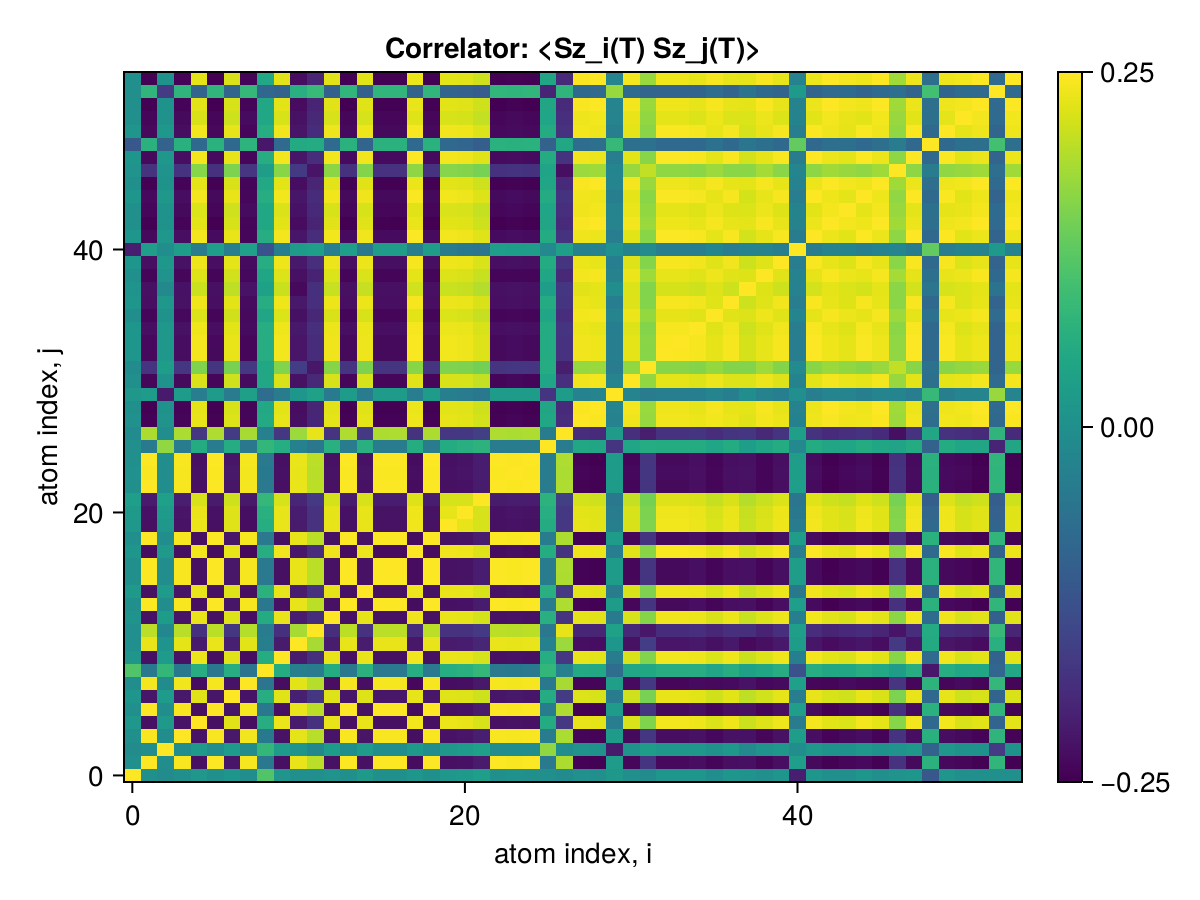

Source data for this figure (header and first rows):
x1, x2, x3, x4, x5, x6, x7, x8, x9, x10, x11, x12, x13, x14, x15, x16, x17, x18, x19, x20, x21, x22, x23, x24
0.25, -0.0001335, -0.007339, 0.0004462, 0.01464, 0.0002893, 0.01288, -0.004456, 0.1145, 0.01019, -0.002639, -0.002642, 0.008681, 0.0002517, 0.02098, 0.0004482, 0.0005102, 0.01196, 0.0004309, 0.01547, 0.02144, 0.02869, 0.0004254, 0.001628
-0.0001335, 0.25, -0.004766, 0.2449, -0.2302, 0.2488, -0.2216, 0.2443, -0.04953, -0.2297, 0.2338, 0.1991, -0.2282, 0.2487, -0.2278, 0.2485, 0.2486, -0.2356, 0.2485, -0.2296, -0.2271, -0.2139, 0.2489, 0.2465
-0.007339, -0.004766, 0.25, -0.00446, 0.01865, -0.004347, 0.02241, -0.009115, 0.08147, 0.02197, 0.009281, -0.01609, 0.02428, -0.00433, 0.02474, -0.004146, -0.004119, 0.01856, -0.004151, 0.01577, 0.02235, 0.03349, -0.004234, -0.003646
0.0004462, 0.2449, -0.00446, 0.25, -0.2256, 0.2453, -0.2172, 0.2404, -0.04728, -0.2252, 0.2306, 0.1978, -0.2238, 0.2452, -0.2232, 0.245, 0.2451, -0.231, 0.2451, -0.225, -0.2225, -0.2095, 0.2454, 0.2431
0.01464, -0.2302, 0.01865, -0.2256, 0.25, -0.2298, 0.2276, -0.2343, 0.06097, 0.2354, -0.2149, -0.18, 0.2338, -0.2297, 0.2334, -0.2293, -0.2292, 0.2408, -0.2293, 0.235, 0.2329, 0.2202, -0.2297, -0.2273
0.0002893, 0.2488, -0.004347, 0.2453, -0.2298, 0.25, -0.2212, 0.2445, -0.04912, -0.2293, 0.2342, 0.1996, -0.2278, 0.2491, -0.2274, 0.2489, 0.249, -0.2352, 0.249, -0.2292, -0.2267, -0.2135, 0.2493, 0.2469
0.01288, -0.2216, 0.02241, -0.2172, 0.2276, -0.2212, 0.25, -0.2258, 0.06116, 0.2272, -0.206, -0.1723, 0.2257, -0.2211, 0.2254, -0.2207, -0.2206, 0.2324, -0.2207, 0.2268, 0.2248, 0.2128, -0.2211, -0.2188
-0.004456, 0.2443, -0.009115, 0.2404, -0.2343, 0.2445, -0.2258, 0.25, -0.05379, -0.2339, 0.2293, 0.1946, -0.2324, 0.2443, -0.2318, 0.244, 0.2441, -0.2397, 0.2441, -0.2337, -0.2312, -0.218, 0.2445, 0.2421
0.1145, -0.04953, 0.08147, -0.04728, 0.06097, -0.04912, 0.06116, -0.05379, 0.25, 0.05945, -0.03646, -0.04115, 0.05694, -0.04914, 0.07046, -0.04886, -0.04881, 0.06099, -0.04885, 0.06035, 0.06763, 0.08236, -0.04898, -0.04722
0.01019, -0.2297, 0.02197, -0.2252, 0.2354, -0.2293, 0.2272, -0.2339, 0.05945, 0.25, -0.2138, -0.1812, 0.2338, -0.2292, 0.2329, -0.2288, -0.2287, 0.2404, -0.2288, 0.2346, 0.2324, 0.2196, -0.2292, -0.2268
-0.002639, 0.2338, 0.009281, 0.2306, -0.2149, 0.2342, -0.206, 0.2293, -0.03646, -0.2138, 0.25, 0.1851, -0.2124, 0.2341, -0.2118, 0.234, 0.2341, -0.2197, 0.234, -0.2142, -0.2114, -0.1982, 0.2343, 0.2326
-0.002642, 0.1991, -0.01609, 0.1978, -0.18, 0.1996, -0.1723, 0.1946, -0.04115, -0.1812, 0.1851, 0.25, -0.1846, 0.1996, -0.178, 0.1994, 0.1995, -0.1866, 0.1994, -0.1792, -0.1778, -0.1675, 0.1997, 0.1977
0.008681, -0.2282, 0.02428, -0.2238, 0.2338, -0.2278, 0.2257, -0.2324, 0.05694, 0.2338, -0.2124, -0.1846, 0.25, -0.2277, 0.2314, -0.2273, -0.2272, 0.2391, -0.2273, 0.2331, 0.2308, 0.218, -0.2277, -0.2253
0.0002517, 0.2487, -0.00433, 0.2452, -0.2297, 0.2491, -0.2211, 0.2443, -0.04914, -0.2292, 0.2341, 0.1996, -0.2277, 0.25, -0.2273, 0.2488, 0.2489, -0.2351, 0.2489, -0.2291, -0.2266, -0.2134, 0.2492, 0.2468
0.02098, -0.2278, 0.02474, -0.2232, 0.2334, -0.2274, 0.2254, -0.2318, 0.07046, 0.2329, -0.2118, -0.178, 0.2314, -0.2273, 0.25, -0.2268, -0.2268, 0.2383, -0.2268, 0.2328, 0.232, 0.2212, -0.2272, -0.2248
0.0004482, 0.2485, -0.004146, 0.245, -0.2293, 0.2489, -0.2207, 0.244, -0.04886, -0.2288, 0.234, 0.1994, -0.2273, 0.2488, -0.2268, 0.25, 0.2487, -0.2346, 0.2487, -0.2287, -0.2261, -0.213, 0.249, 0.2466
0.0005102, 0.2486, -0.004119, 0.2451, -0.2292, 0.249, -0.2206, 0.2441, -0.04881, -0.2287, 0.2341, 0.1995, -0.2272, 0.2489, -0.2268, 0.2487, 0.25, -0.2346, 0.2488, -0.2286, -0.2261, -0.2129, 0.2491, 0.2467
0.01196, -0.2356, 0.01856, -0.231, 0.2408, -0.2352, 0.2324, -0.2397, 0.06099, 0.2404, -0.2197, -0.1866, 0.2391, -0.2351, 0.2383, -0.2346, -0.2346, 0.25, -0.2346, 0.2401, 0.2377, 0.2246, -0.2351, -0.2326
0.0004309, 0.2485, -0.004151, 0.2451, -0.2293, 0.249, -0.2207, 0.2441, -0.04885, -0.2288, 0.234, 0.1994, -0.2273, 0.2489, -0.2268, 0.2487, 0.2488, -0.2346, 0.25, -0.2287, -0.2261, -0.213, 0.2491, 0.2467
0.01547, -0.2296, 0.01577, -0.225, 0.235, -0.2292, 0.2268, -0.2337, 0.06035, 0.2346, -0.2142, -0.1792, 0.2331, -0.2291, 0.2328, -0.2287, -0.2286, 0.2401, -0.2287, 0.25, 0.2322, 0.2194, -0.2291, -0.2267
0.02144, -0.2271, 0.02235, -0.2225, 0.2329, -0.2267, 0.2248, -0.2312, 0.06763, 0.2324, -0.2114, -0.1778, 0.2308, -0.2266, 0.232, -0.2261, -0.2261, 0.2377, -0.2261, 0.2322, 0.25, 0.2202, -0.2265, -0.2242
0.02869, -0.2139, 0.03349, -0.2095, 0.2202, -0.2135, 0.2128, -0.218, 0.08236, 0.2196, -0.1982, -0.1675, 0.218, -0.2134, 0.2212, -0.213, -0.2129, 0.2246, -0.213, 0.2194, 0.2202, 0.25, -0.2134, -0.211
0.0004254, 0.2489, -0.004234, 0.2454, -0.2297, 0.2493, -0.2211, 0.2445, -0.04898, -0.2292, 0.2343, 0.1997, -0.2277, 0.2492, -0.2272, 0.249, 0.2491, -0.2351, 0.2491, -0.2291, -0.2265, -0.2134, 0.25, 0.247
0.001628, 0.2465, -0.003646, 0.2431, -0.2273, 0.2469, -0.2188, 0.2421, -0.04722, -0.2268, 0.2326, 0.1977, -0.2253, 0.2468, -0.2248, 0.2466, 0.2467, -0.2326, 0.2467, -0.2267, -0.2242, -0.211, 0.247, 0.25
0.000535, 0.2489, -0.004111, 0.2455, -0.2295, 0.2494, -0.2209, 0.2444, -0.04884, -0.229, 0.2344, 0.1999, -0.2275, 0.2493, -0.227, 0.2491, 0.2492, -0.2349, 0.2491, -0.2289, -0.2263, -0.2132, 0.2495, 0.2471
-4.5900375641293906e-5, -0.04516, 0.1686, -0.04379, 0.05729, -0.04475, 0.05799, -0.04948, 0.08106, 0.05999, -0.03195, -0.05271, 0.06453, -0.0447, 0.0646, -0.04449, -0.04446, 0.05891, -0.04448, 0.05578, 0.06254, 0.0714, -0.04462, -0.04364
-0.01086, 0.1893, -0.005717, 0.1881, -0.1704, 0.1898, -0.1626, 0.1848, -0.03367, -0.1712, 0.1759, 0.2323, -0.1747, 0.1898, -0.1681, 0.1896, 0.1897, -0.1766, 0.1896, -0.1698, -0.1684, -0.1576, 0.1899, 0.1879
0.002619, -0.2462, 0.007254, -0.2425, 0.2327, -0.2465, 0.2241, -0.2438, 0.052, 0.2322, -0.2313, -0.1967, 0.2307, -0.2463, 0.2302, -0.2461, -0.2462, 0.2381, -0.2461, 0.2321, 0.2296, 0.2164, -0.2465, -0.2441
-0.0002157, -0.2487, 0.004428, -0.2452, 0.2299, -0.2491, 0.2213, -0.2444, 0.0492, 0.2294, -0.2342, -0.1995, 0.2279, -0.249, 0.2274, -0.2488, -0.2489, 0.2352, -0.2489, 0.2293, 0.2267, 0.2136, -0.2492, -0.2469
0.01721, 0.02595, -0.216, 0.02499, -0.0392, 0.02553, -0.0422, 0.0303, -0.07358, -0.04477, 0.01207, 0.03569, -0.04557, 0.02551, -0.0444, 0.0253, 0.02527, -0.04003, 0.0253, -0.03628, -0.042, -0.0509, 0.02542, 0.02475
-0.0005549, -0.2414, 0.004012, -0.238, 0.2222, -0.2418, 0.2138, -0.2369, 0.04727, 0.2217, -0.2282, -0.1932, 0.2202, -0.2417, 0.2198, -0.2415, -0.2416, 0.2274, -0.2416, 0.2216, 0.2192, 0.2064, -0.2419, -0.2396
-0.009096, -0.1737, 0.02741, -0.1727, 0.155, -0.1742, 0.1486, -0.1692, 0.04747, 0.1565, -0.1603, -0.2205, 0.1599, -0.1742, 0.1532, -0.174, -0.1742, 0.1612, -0.174, 0.1541, 0.1528, 0.1451, -0.1743, -0.1724
0.01152, -0.2383, 0.01608, -0.2337, 0.2414, -0.2379, 0.2329, -0.2416, 0.06078, 0.2409, -0.2224, -0.1878, 0.2395, -0.2378, 0.2388, -0.2374, -0.2374, 0.2466, -0.2374, 0.2407, 0.2383, 0.225, -0.2378, -0.2354
0.01147, -0.2384, 0.01599, -0.2338, 0.2413, -0.238, 0.2328, -0.2417, 0.06074, 0.2409, -0.2225, -0.1879, 0.2394, -0.2379, 0.2388, -0.2375, -0.2375, 0.2466, -0.2375, 0.2406, 0.2382, 0.225, -0.2379, -0.2355
0.0124, -0.2328, 0.01689, -0.2282, 0.2379, -0.2324, 0.2296, -0.2368, 0.06071, 0.2375, -0.2171, -0.1831, 0.2361, -0.2323, 0.2354, -0.2318, -0.2318, 0.2431, -0.2318, 0.2372, 0.2349, 0.2219, -0.2322, -0.2299
-0.005383, -0.2431, 0.004523, -0.2397, 0.2236, -0.2435, 0.2152, -0.2385, 0.04387, 0.2232, -0.2289, -0.1957, 0.2218, -0.2434, 0.221, -0.2432, -0.2433, 0.2289, -0.2433, 0.223, 0.2204, 0.2072, -0.2436, -0.2414
0.01237, -0.2328, 0.01687, -0.2282, 0.2379, -0.2324, 0.2296, -0.2368, 0.06068, 0.2375, -0.2171, -0.1831, 0.236, -0.2323, 0.2354, -0.2319, -0.2318, 0.243, -0.2319, 0.2372, 0.2348, 0.2218, -0.2323, -0.2299
0.006369, -0.2298, -0.01362, -0.2267, 0.211, -0.2302, 0.2022, -0.2253, 0.03626, 0.2098, -0.2386, -0.1815, 0.2084, -0.2301, 0.2079, -0.23, -0.2301, 0.2156, -0.2301, 0.2105, 0.2075, 0.1943, -0.2303, -0.2287
-0.0006912, -0.2439, 0.00671, -0.2408, 0.2244, -0.2444, 0.216, -0.2394, 0.04653, 0.2241, -0.2295, -0.2033, 0.2232, -0.2443, 0.2221, -0.2441, -0.2442, 0.23, -0.2441, 0.2238, 0.2213, 0.2084, -0.2445, -0.2422
0.01259, -0.2327, 0.01709, -0.2281, 0.2382, -0.2323, 0.2299, -0.2369, 0.06093, 0.2378, -0.217, -0.183, 0.2364, -0.2322, 0.2357, -0.2318, -0.2317, 0.2434, -0.2318, 0.2375, 0.2352, 0.2222, -0.2322, -0.2298
-0.2086, 0.0287, -0.005684, 0.02764, -0.0421, 0.02828, -0.03861, 0.033, -0.1258, -0.03785, 0.02574, 0.02841, -0.0368, 0.02832, -0.04985, 0.02805, 0.02802, -0.04032, 0.02809, -0.04272, -0.05005, -0.05695, 0.02815, 0.02659
0.01262, -0.2372, 0.01717, -0.2325, 0.2425, -0.2368, 0.234, -0.2413, 0.06183, 0.2421, -0.2212, -0.1866, 0.2406, -0.2367, 0.2399, -0.2363, -0.2362, 0.2477, -0.2363, 0.2418, 0.2394, 0.2261, -0.2367, -0.2342
-0.0006198, -0.249, 0.00405, -0.2456, 0.2294, -0.2495, 0.2208, -0.2445, 0.04881, 0.2289, -0.2345, -0.1999, 0.2274, -0.2494, 0.2269, -0.2492, -0.2493, 0.2348, -0.2492, 0.2288, 0.2263, 0.2131, -0.2496, -0.2472
-0.0004461, -0.2413, 0.004222, -0.2379, 0.2228, -0.2417, 0.2145, -0.2371, 0.04759, 0.2223, -0.2272, -0.193, 0.2208, -0.2416, 0.2204, -0.2414, -0.2415, 0.228, -0.2415, 0.2222, 0.2198, 0.207, -0.2418, -0.2395
0.01178, -0.2381, 0.01628, -0.2335, 0.2416, -0.2377, 0.2331, -0.2416, 0.06104, 0.2412, -0.2222, -0.1876, 0.2397, -0.2376, 0.2391, -0.2372, -0.2372, 0.2469, -0.2372, 0.2409, 0.2385, 0.2253, -0.2376, -0.2352
1.467479321902825e-5, -0.2485, 0.004665, -0.245, 0.2301, -0.2489, 0.2215, -0.2443, 0.04943, 0.2296, -0.2339, -0.1993, 0.2281, -0.2488, 0.2276, -0.2486, -0.2487, 0.2354, -0.2487, 0.2295, 0.2269, 0.2138, -0.249, -0.2466
0.005484, -0.179, 0.005476, -0.1778, 0.1604, -0.1794, 0.1531, -0.1745, 0.02798, 0.1614, -0.1666, -0.2238, 0.1647, -0.1794, 0.1581, -0.1792, -0.1794, 0.1664, -0.1793, 0.1598, 0.1583, 0.1479, -0.1795, -0.1777
0.01261, -0.2374, 0.01718, -0.2327, 0.2425, -0.237, 0.234, -0.2414, 0.06187, 0.2421, -0.2213, -0.1868, 0.2406, -0.2369, 0.24, -0.2364, -0.2364, 0.2478, -0.2364, 0.2418, 0.2394, 0.2261, -0.2368, -0.2344
-0.1138, 0.06963, -0.09231, 0.06679, -0.0806, 0.06921, -0.08011, 0.07389, -0.2204, -0.07916, 0.05545, 0.05765, -0.07676, 0.06923, -0.09035, 0.06892, 0.06887, -0.08109, 0.06892, -0.08004, -0.08734, -0.1021, 0.06907, 0.06708
0.0108, -0.2388, 0.01528, -0.2343, 0.2405, -0.2385, 0.232, -0.2417, 0.06004, 0.2401, -0.223, -0.1885, 0.2386, -0.2384, 0.238, -0.238, -0.238, 0.2458, -0.238, 0.2398, 0.2374, 0.2242, -0.2384, -0.236
-0.0004012, -0.2408, 0.004221, -0.2375, 0.2217, -0.2412, 0.2134, -0.2363, 0.04733, 0.2212, -0.228, -0.1934, 0.2198, -0.2411, 0.2194, -0.2409, -0.241, 0.2269, -0.241, 0.2211, 0.2187, 0.206, -0.2413, -0.239
-0.0005129, -0.2489, 0.004147, -0.2455, 0.2296, -0.2494, 0.221, -0.2445, 0.04889, 0.2291, -0.2344, -0.1998, 0.2276, -0.2493, 0.2271, -0.2491, -0.2492, 0.235, -0.2492, 0.229, 0.2264, 0.2133, -0.2495, -0.2471
-0.0002632, 0.07901, -0.164, 0.0772, -0.09, 0.0786, -0.08938, 0.08329, -0.08414, -0.0925, 0.06502, 0.08735, -0.09836, 0.07855, -0.09818, 0.07828, 0.07826, -0.09266, 0.07827, -0.08894, -0.09588, -0.1039, 0.07847, 0.07718
-4.0485094621105435e-5, -0.2484, 0.004547, -0.2449, 0.2299, -0.2489, 0.2213, -0.2443, 0.04935, 0.2294, -0.2339, -0.1993, 0.2279, -0.2488, 0.2274, -0.2485, -0.2487, 0.2353, -0.2486, 0.2293, 0.2268, 0.2136, -0.2489, -0.2466
